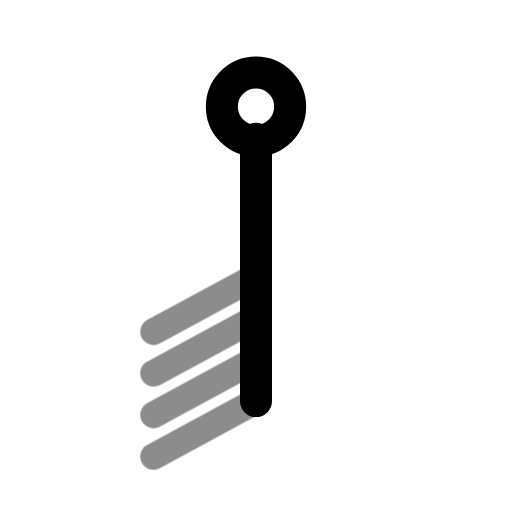
t = 0.00 s
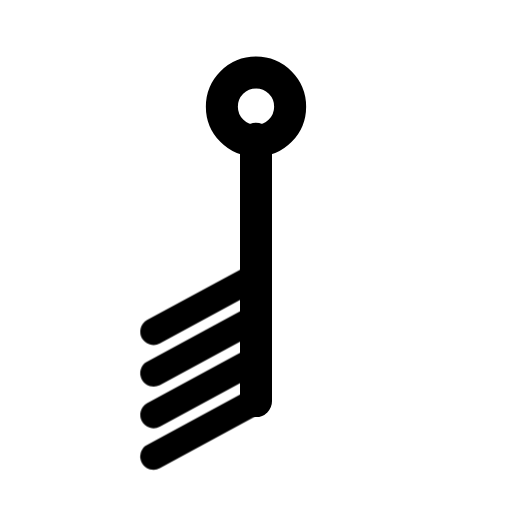
t = 0.60 s
t = 1.04 s: frame unchanged from t = 0.60 s, image omitted
t = 1.66 s: frame unchanged from t = 0.60 s, image omitted
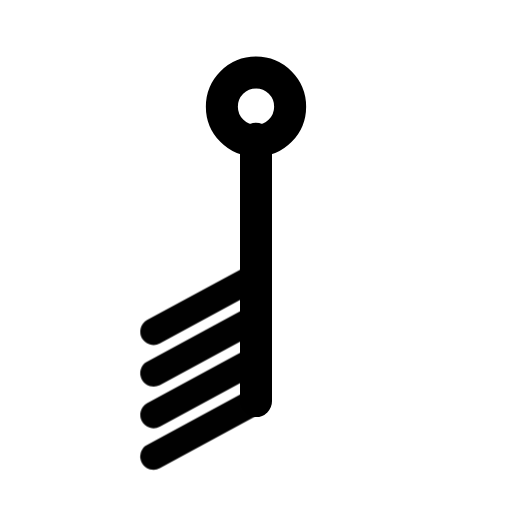
t = 2.06 s
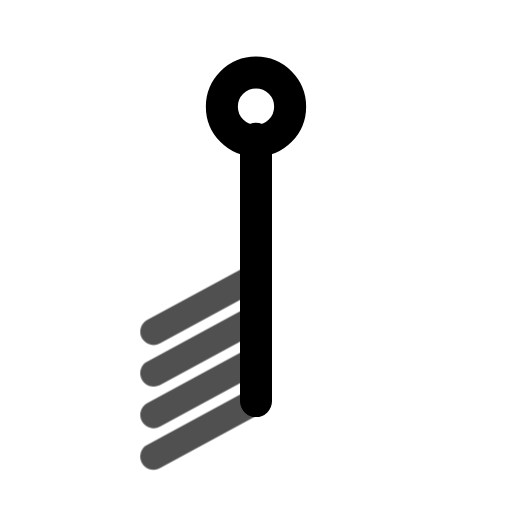
t = 2.85 s

The animated SVG that drew these frames (rendered in a browser with its animation timeline set to each time). Animation: 1 CSS @keyframes rule; one cycle of 3.25 s, repeats indefinitely.

<svg xmlns="http://www.w3.org/2000/svg" width="24" height="24" fill="none" stroke="currentColor" stroke-linecap="round" stroke-linejoin="round" stroke-width="2" viewBox="0 0 24 24">
    <!-- Generated by scripts/icon-expansion/generate.mjs -->
    <style>
        @media (prefers-reduced-motion: no-preference) {
            @keyframes ira-exp-pulse { 0%, 100% { opacity: 1; } 22% { opacity: .45; } 40% { opacity: 1; } }
            [data-ira-motion="wind-barb-s-40kt"] { transform-box: fill-box; transform-origin: center; animation: ira-exp-pulse 2.65s ease-in-out -0.6s infinite; }
        }
    </style>
    <g transform="rotate(180 12 12)"><g stroke-width="1.5"><path d="M12 5.2V17.5"/><circle cx="12" cy="19" r="1.6"/></g></g>
    <g data-ira-motion="wind-barb-s-40kt"><g transform="rotate(180 12 12)"><g stroke-width="1.25"><path d="M12 5.2l4.8 -2.6"/><path d="M12 7.15l4.8 -2.6"/><path d="M12 9.1l4.8 -2.6"/><path d="M12 11.049999999999999l4.8 -2.6"/></g></g></g>
</svg>
